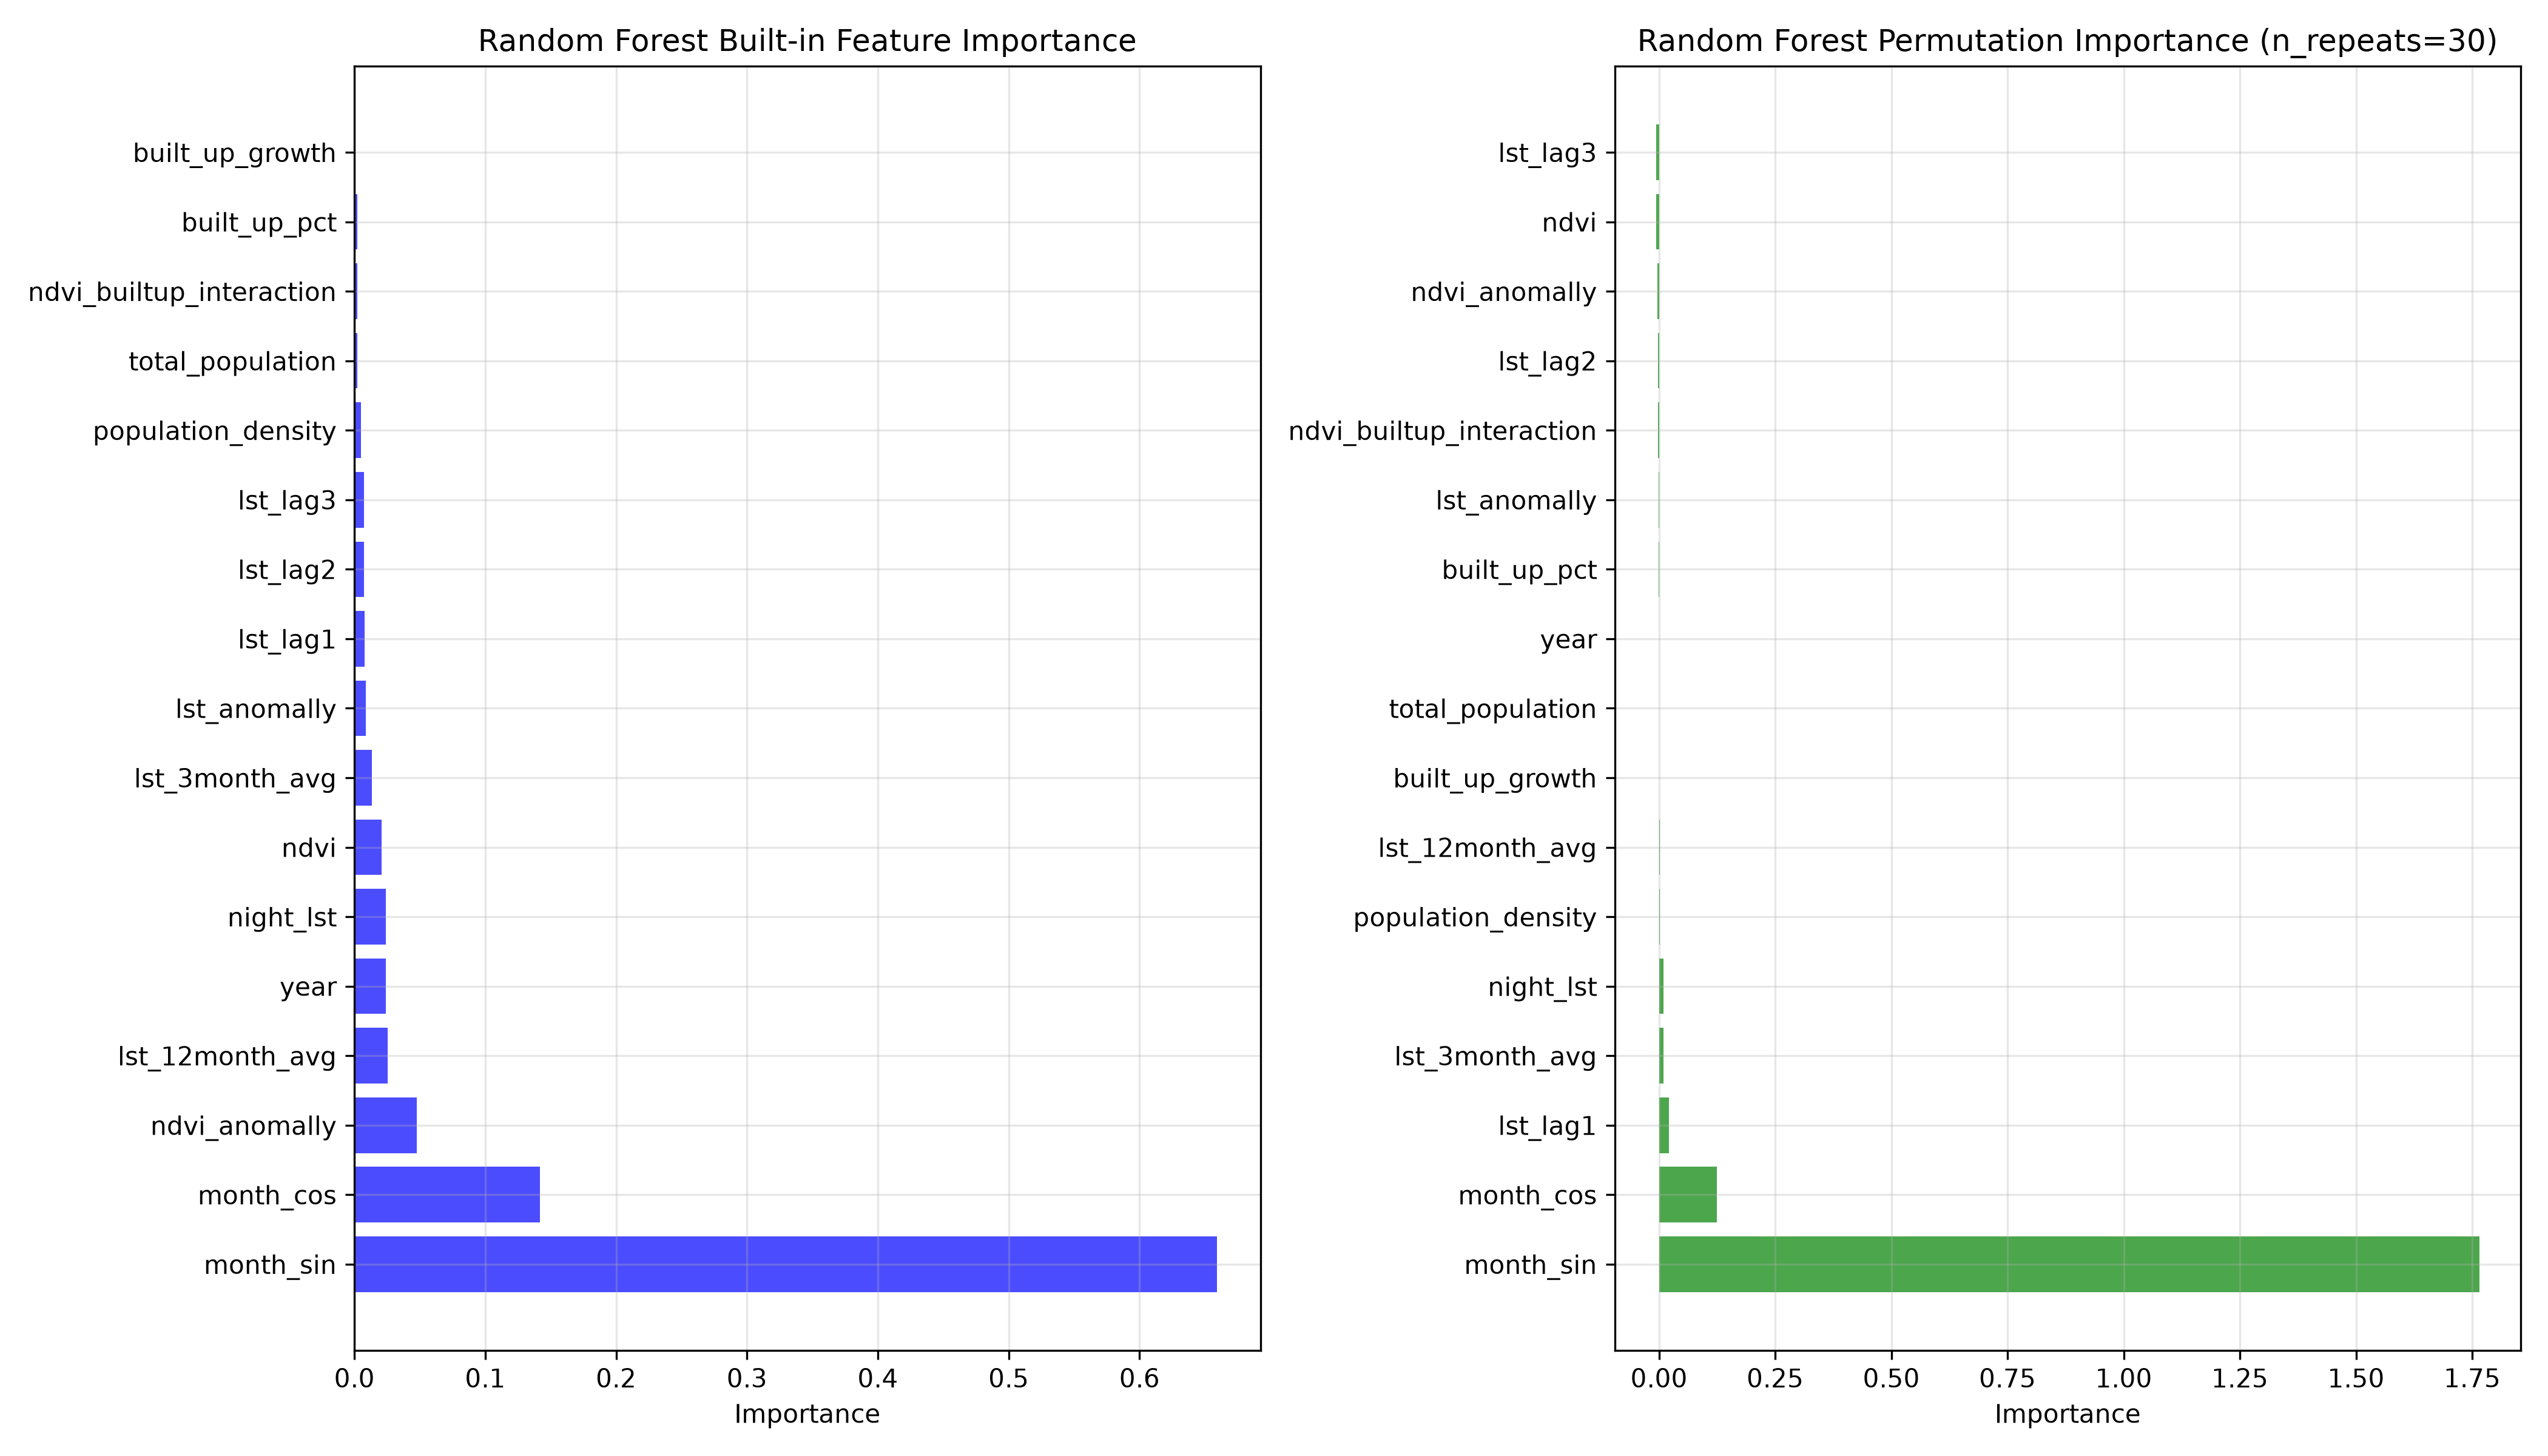

The data file committed next to this chart (first rows):
feature, importance
month_sin, 0.6594
month_cos, 0.1418
ndvi_anomally, 0.04753
lst_12month_avg, 0.02529
year, 0.02424
night_lst, 0.02418
ndvi, 0.02075
lst_3month_avg, 0.0134
lst_anomally, 0.008688
lst_lag1, 0.007774
lst_lag2, 0.007434
lst_lag3, 0.00724
population_density, 0.004834
total_population, 0.002449
ndvi_builtup_interaction, 0.002195
built_up_pct, 0.002123
built_up_growth, 0.0006997
